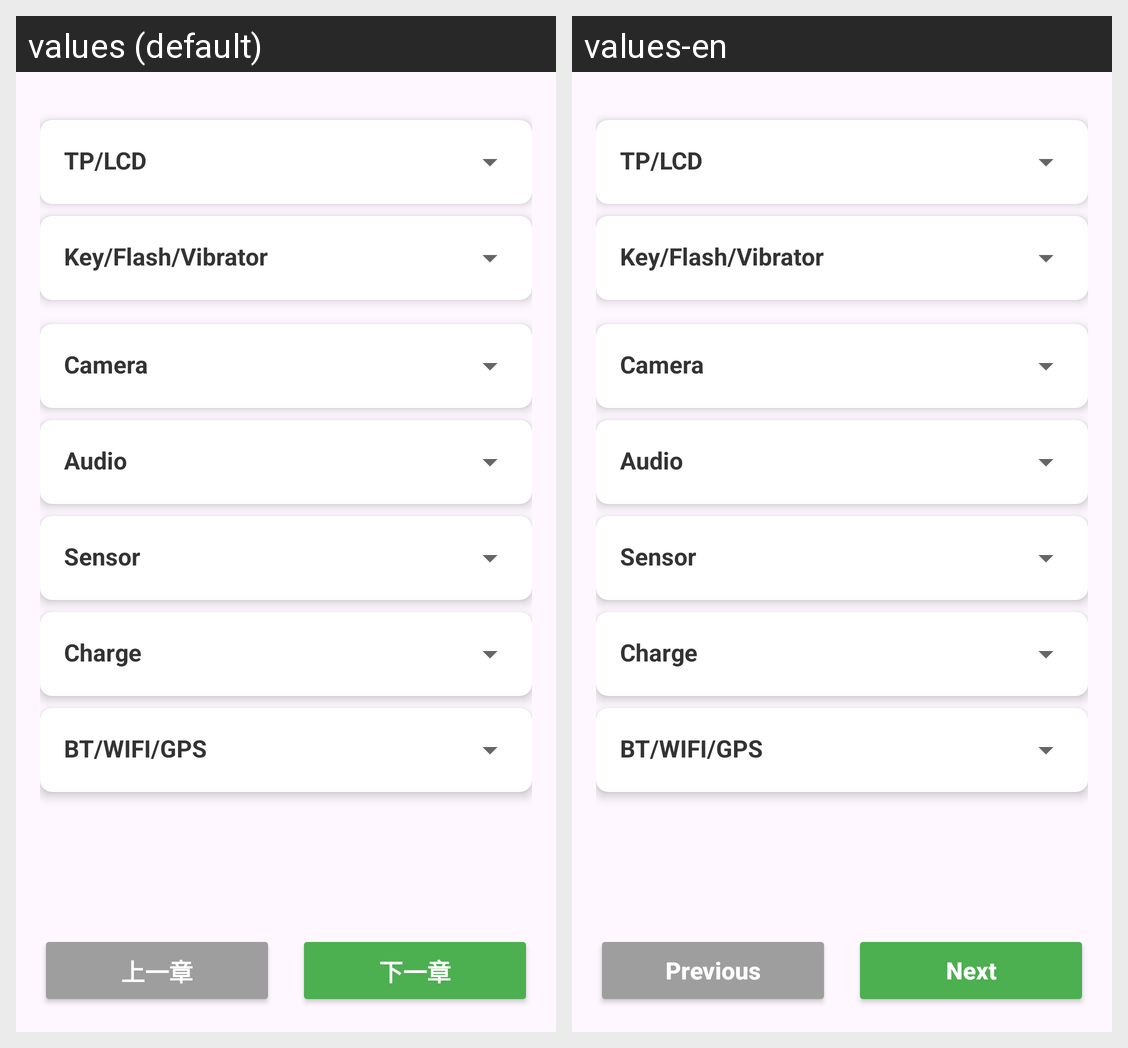

For this localized Android screen grid, give each drawn string resource with its value in every locale shown.
Android screen res/layout/activity_mmi2.xml rendered under 2 locales, left to right: values (default), values-en. Device: Nexus 5 (rendered at 1080×1920; each locale shown at half size, 540×960, under a caption strip naming it); theme Theme.AndroidDemoLog.
Strings drawn on this screen, with the default value and each locale's value (text and hints the layout hard-codes, and strings that could not be matched under every locale, appear in the picture but are not listed):

cardMMI1
  values: TP/LCD
  values-en: TP/LCD

cardMMI2
  values: Key/Flash/Vibrator
  values-en: Key/Flash/Vibrator

cardMMI3
  values: Camera
  values-en: Camera

cardMMI4
  values: Audio
  values-en: Audio

cardMMI5
  values: Sensor
  values-en: Sensor

cardMMI6
  values: Charge
  values-en: Charge

cardMMI7
  values: BT/WIFI/GPS
  values-en: BT/WIFI/GPS

prePage
  values: 上一章
  values-en: Previous

nextPage
  values: 下一章
  values-en: Next
